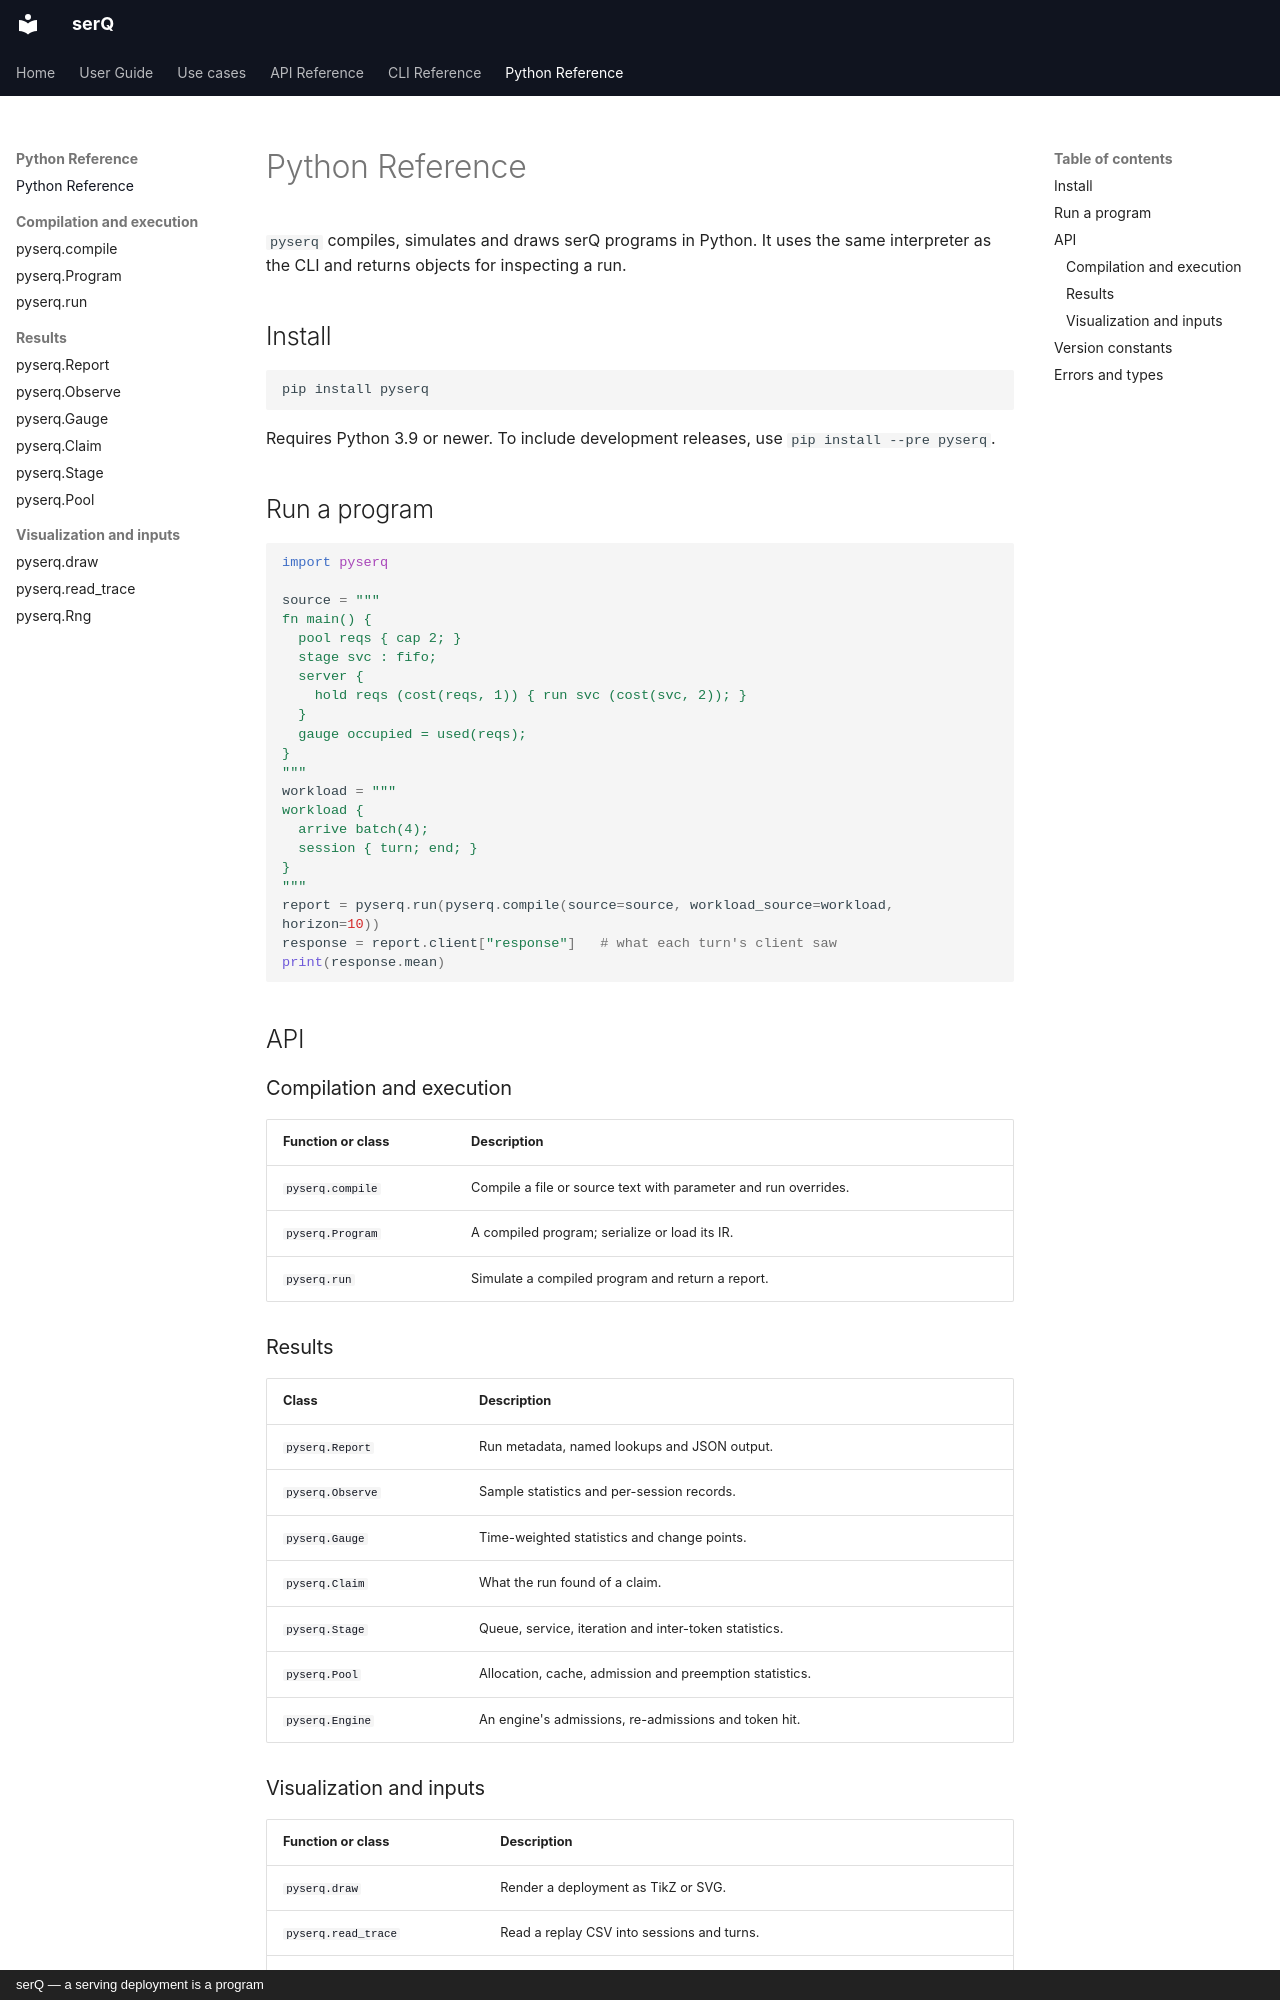

repository: servingQ/serQ · page: python/index.html · generator: mkdocs · copyright: serQ — a serving deployment is a program

# Python Reference

`pyserq` compiles, simulates and draws serQ programs in Python. It uses the
same interpreter as the CLI and returns objects for inspecting a run.

## Install

```bash
pip install pyserq
```

Requires Python 3.9 or newer. To include development releases, use
`pip install --pre pyserq`.

## Run a program

```python
import pyserq

source = """
fn main() {
  pool reqs { cap 2; }
  stage svc : fifo;
  server {
    hold reqs (cost(reqs, 1)) { run svc (cost(svc, 2)); }
  }
  gauge occupied = used(reqs);
}
"""
workload = """
workload {
  arrive batch(4);
  session { turn; end; }
}
"""
report = pyserq.run(pyserq.compile(source=source, workload_source=workload, horizon=10))
response = report.client["response"]   # what each turn's client saw
print(response.mean)
```

## API

### Compilation and execution

| Function or class | Description |
|---|---|
| [`pyserq.compile`](python/compile.md) | Compile a file or source text with parameter and run overrides. |
| [`pyserq.Program`](python/program.md) | A compiled program; serialize or load its IR. |
| [`pyserq.run`](python/run.md) | Simulate a compiled program and return a report. |

### Results

| Class | Description |
|---|---|
| [`pyserq.Report`](python/report.md) | Run metadata, named lookups and JSON output. |
| [`pyserq.Observe`](python/observe.md) | Sample statistics and per-session records. |
| [`pyserq.Gauge`](python/gauge.md) | Time-weighted statistics and change points. |
| [`pyserq.Claim`](python/claim.md) | What the run found of a claim. |
| [`pyserq.Stage`](python/stage.md) | Queue, service, iteration and inter-token statistics. |
| [`pyserq.Pool`](python/pool.md) | Allocation, cache, admission and preemption statistics. |
| [`pyserq.Engine`](python/report.md#engine) | An engine's admissions, re-admissions and token hit. |

### Visualization and inputs

| Function or class | Description |
|---|---|
| [`pyserq.draw`](python/draw.md) | Render a deployment as TikZ or SVG. |
| [`pyserq.read_trace`](python/read-trace.md) | Read a replay CSV into sessions and turns. |
| [`pyserq.Rng`](python/rng.md) | Draw from the interpreter's random-number generator. |
